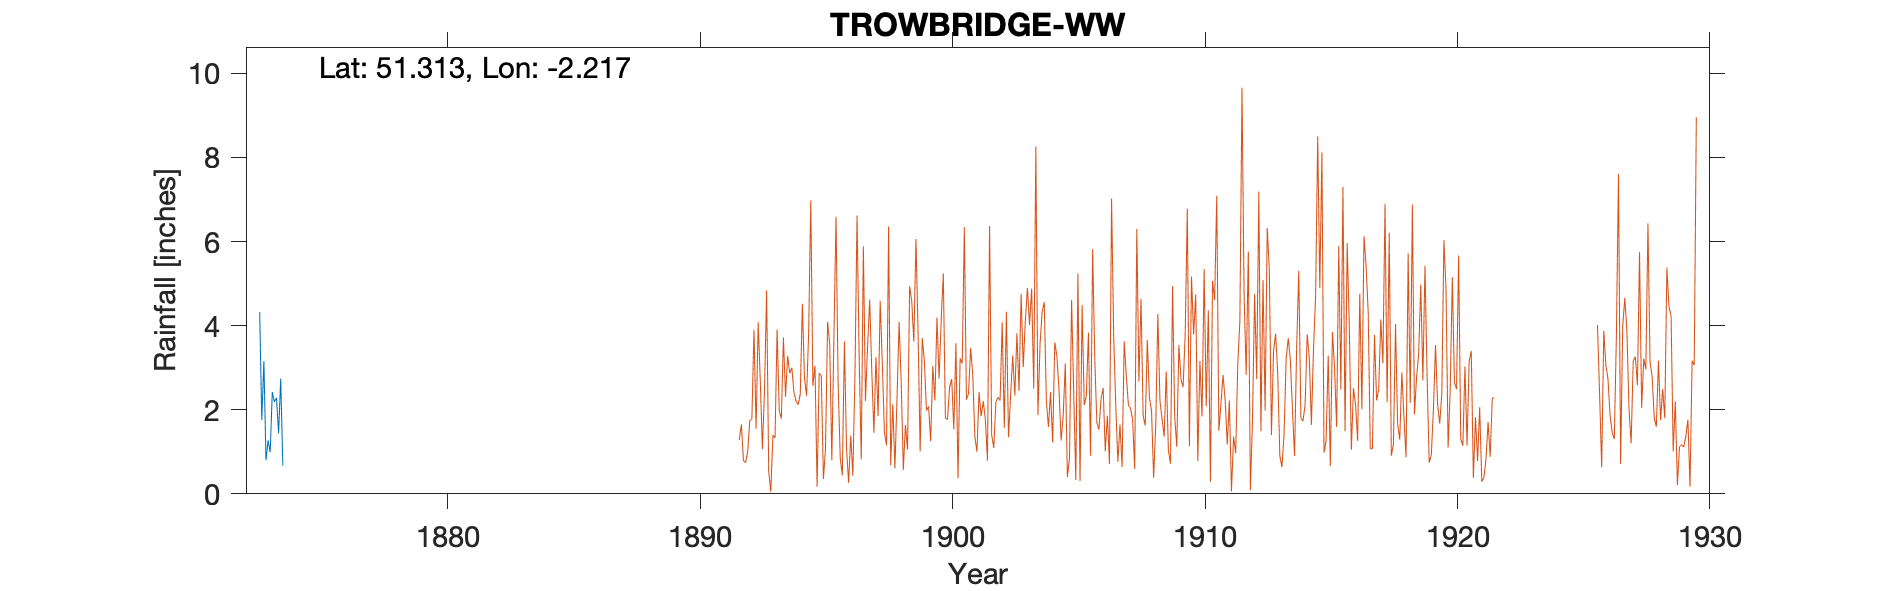

The data file committed next to this chart (first rows):
TROWBRIDGE-WW, , , , , , , , , , , , , , , , , , , , , , , 
Grid ref, ST849571, Long, -2.217, Lat, 51.31, Elevation, 183, ft, , , , , , , , , , , , , , , 
Station no, RR3188, , , , , , , , , , , , , , , , , , , , , , 
, 1870, 1871, 1872, 1873, 1874, 1875, 1876, 1877, 1878, 1879, , , , , , , , , , , , , 
January, , , , 4.32, , , , , , , , , , , , , , , , , , , 
February, , , , 1.76, , , , , , , , , , , , , , , , , , , 
March, , , , 3.16, , , , , , , , , , , , , , , , , , , 
April, , , , 0.8, , , , , , , , , , , , , , , , , , , 
May, , , , 1.27, , , , , , , , , , , , , , , , , , , 
June, , , , 0.99, , , , , , , , , , , , , , , , , , , 
July, , , , 2.42, , , , , , , , , , , , , , , , , , , 
August, , , , 2.19, , , , , , , , , , , , , , , , , , , 
September, , , , 2.28, , , , , , , , , , , , , , , , , , , 
October, , , , 1.44, , , , , , , , , , , , , , , , , , , 
November, , , , 2.74, , , , , , , , , , , , , , , , , , , 
December, , , , 0.67, , , , , , , , , , , , , , , , , , , 
Total, , , , 24.04, , , , , , , , , , , , , , , , , , , 
